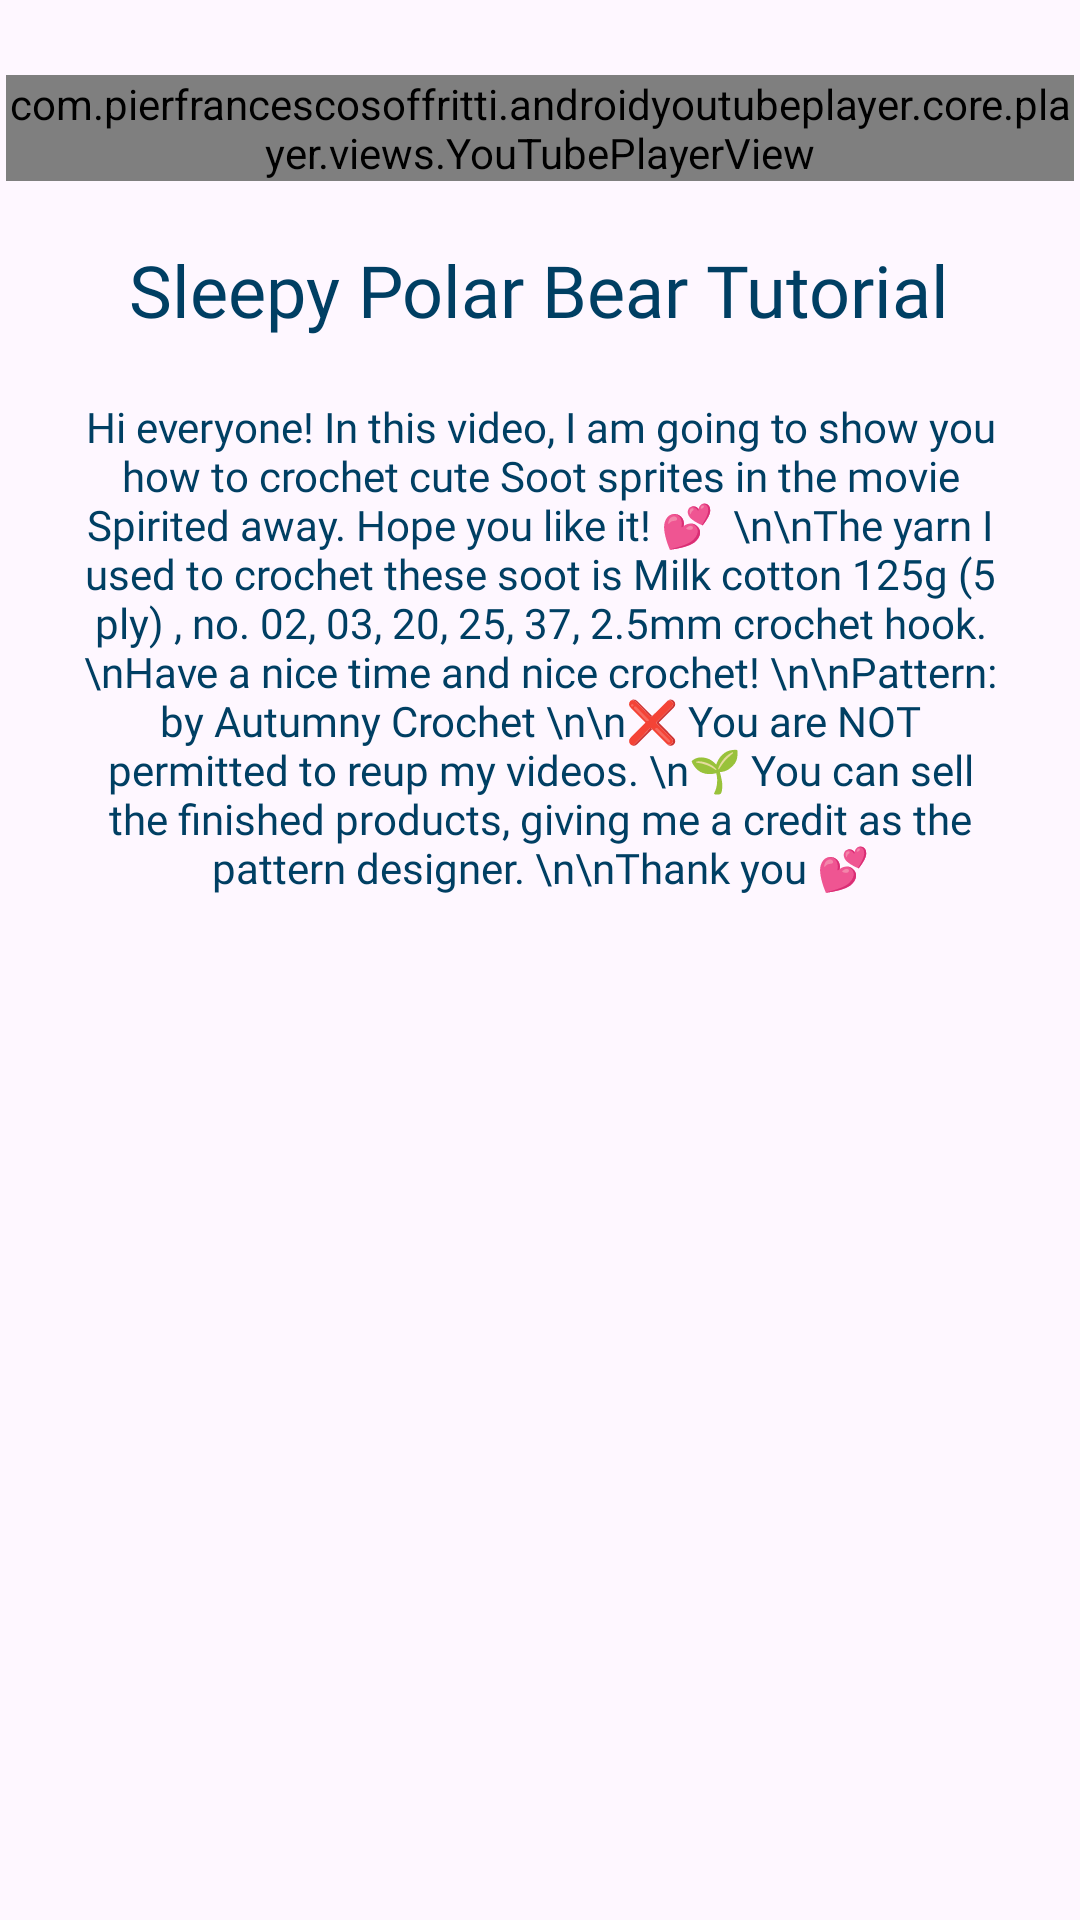

Reconstruct the res/layout file that produces this screen, plus the resources it refers to.
<!-- AndroidManifest.xml: application theme Theme.Looply -->
<!-- res/layout/fragment_sleepypolar.xml -->
<?xml version="1.0" encoding="utf-8"?>
<FrameLayout xmlns:android="http://schemas.android.com/apk/res/android"
    xmlns:tools="http://schemas.android.com/tools"
    android:layout_width="match_parent"
    android:layout_height="match_parent"
    tools:context=".SleepypolarFragment">

    
    <ScrollView
        android:layout_width="match_parent"
        android:layout_height="match_parent">
        <LinearLayout
            xmlns:android="http://schemas.android.com/apk/res/android"
            xmlns:app="http://schemas.android.com/apk/res-auto"
            android:layout_width="match_parent"
            android:layout_height="match_parent"
            android:orientation="vertical"
            android:layout_marginTop="25dp">
            <com.pierfrancescosoffritti.androidyoutubeplayer.core.player.views.YouTubePlayerView
                android:layout_gravity="center"
                android:layout_width="356dp"
                android:layout_height="wrap_content"
                android:id="@+id/youtubepolar"
                app:videoId="beNIhLdVgaU"
                app:autoPlay="false"/>
            <TextView
                android:layout_width="wrap_content"
                android:layout_height="wrap_content"
                android:layout_gravity="center"
                android:text="Sleepy Polar Bear Tutorial"
                android:fontFamily="@font/fredoka_bold"
                android:layout_marginTop="20dp"
                android:layout_marginLeft="25dp"
                android:layout_marginRight="25dp"
                android:textSize="24dp"
                android:textColor="@color/deepnavy"/>

            <TextView
                android:layout_width="wrap_content"
                android:layout_height="wrap_content"
                android:layout_gravity="center"
                android:textAlignment="center"
                android:text="Hi everyone! In this video, I am going to show you how to crochet cute Soot sprites in the movie Spirited away. Hope you like it! 💕  \n\nThe yarn I used to crochet these soot is Milk cotton 125g (5 ply) , no. 02, 03, 20, 25, 37, 2.5mm crochet hook. \nHave a nice time and nice crochet! \n\nPattern: by Autumny Crochet \n\n❌ You are NOT permitted to reup my videos.
\n🌱 You can sell the finished products, giving me a credit as the pattern designer. \n\nThank you 💕"
                android:fontFamily="@font/fredoka"
                android:layout_marginTop="20dp"
                android:layout_marginLeft="25dp"
                android:layout_marginRight="25dp"
                android:textColor="@color/deepnavy"/>
        </LinearLayout>

    </ScrollView>


</FrameLayout>
<!-- resources referenced by this layout -->
<resources>
  <color name="deepnavy">#003F63</color>
  <style name="Theme.Looply" parent="Base.Theme.Looply" />
  <style name="Base.Theme.Looply" parent="Theme.Material3.DayNight.NoActionBar">
          <item name="bottomNavigationStyle">@style/CustomBottomNavigationView</item>
          
          
      </style>
  <style name="CustomBottomNavigationView" parent="Widget.MaterialComponents.BottomNavigationView">
          <item name="android:selectableItemBackground">@null</item>
      </style>
</resources>
